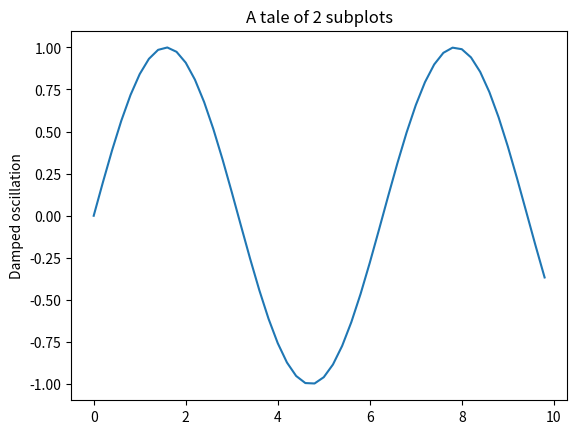
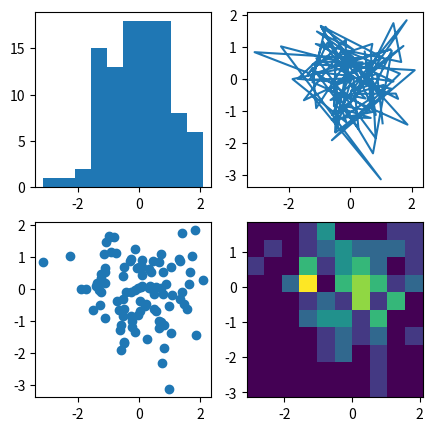
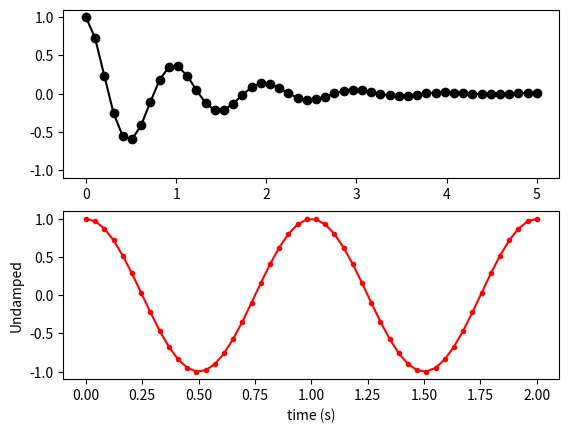
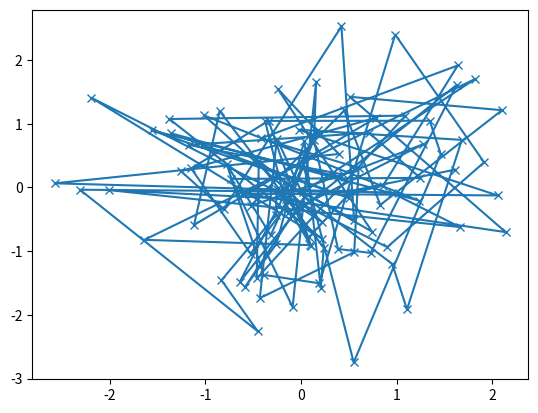
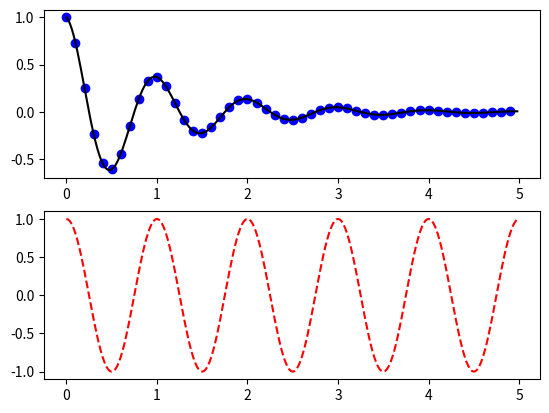

Here is the Python script that generated these plots, in order:
"""
Template for drawing plots with matplotlib
"""

# if this script generates this error:
# _tkinter.TclError: no display name and no $DISPLAY environment variable
# uncomment these 2 lines
#import matplotlib 
#matplotlib.use("Agg")
import matplotlib.pyplot as plt
import numpy as np

# Concepts:
# - pyplot create Figures, figures create Axes.
# - Artist are the actual rendered stuff (rendered on canvas)
# - All plotting functions except `np.array` as input.

x = np.arange(0, 10, 0.2)
y = np.sin(x)
fig, ax = plt.subplots()
ax.plot(x, y)
plt.show()

# multiple subplot example.
# I prefer this way: by calling plot function of axis object.
np.random.seed(19680801)
data = np.random.randn(2, 100)

fig, axs = plt.subplots(2, 2, figsize=(5, 5))
axs[0, 0].hist(data[0])
axs[1, 0].scatter(data[0], data[1])
axs[0, 1].plot(data[0], data[1])
axs[1, 1].hist2d(data[0], data[1])

# on a ssh terminal, usually we can't have interactive plots.
# let's save the image to disk.
fig.savefig("test.png")

# another example of using axis.
# one may use Axis.set() to setup Figure title, label, ... etc
x1 = np.linspace(0.0, 5.0)
x2 = np.linspace(0.0, 2.0)
y1 = np.cos(2 * np.pi * x1) * np.exp(-x1)
y2 = np.cos(2 * np.pi * x2)

# Create two subplots sharing y axis
fig, (ax1, ax2) = plt.subplots(2, sharey=True)

ax1.plot(x1, y1, 'ko-')
ax.set(xlabel='', ylabel='Damped oscillation',
       title='A tale of 2 subplots')
ax2.plot(x2, y2, 'r.-')
ax2.set(xlabel='time (s)', ylabel='Undamped')

plt.show()

# Usually people from Matlab would expect a state-machine-like enviornment (MATLAB-style)
# and most commands are invoke by pyplot. Plots are added to current figure/axes, by default
# But we don't have to always go with this. There is also a OO interface for plotting.

# a template for a plot function
def my_plotter(ax, data1, data2, param_dict):
    """
    A helper function to make a graph

    Parameters
    ----------
    ax : Axes
        The axes to draw to

    data1 : array
       The x data

    data2 : array
       The y data

    param_dict : dict
       Dictionary of kwargs to pass to ax.plot

    Returns
    -------
    out : list
        list of artists added
    """
    out = ax.plot(data1, data2, **param_dict)
    return out

# which you would then use as:

data1, data2, data3, data4 = np.random.randn(4, 100)
fig, ax = plt.subplots(1, 1)
my_plotter(ax, data1, data2, {'marker': 'x'})


# a list of plotting functions
# ax.annotate - text annotations  Annotate 	ax.texts
# ax.bar - bar charts 	          Rectangle 	ax.patches
# ax.errorbar - error bar plots   Line2D and Rectangle 	ax.lines and ax.patches
# ax.fill - shared area 	      Polygon 	ax.patches
# ax.hist - histograms 	          Rectangle 	ax.patches
# ax.imshow - image data 	      AxesImage 	ax.images
# ax.legend - axes legends 	      Legend 	ax.legends
# ax.plot - xy plots 	          Line2D 	ax.lines
# ax.scatter - scatter charts 	  PolygonCollection 	ax.collections
# ax.text - text 	              Text 	ax.texts

# set canvas size

# gcf() gca(): get current figure/axes
# clf() cla(): clear current figure/axes

# MATLAB-style of drawing multiple subplots
# subplot() takes 3 positional arguemnts: nrows, ncols, index
# `index` begins from 1 and increases left to right, top to bottom, as this
#  _______
# |_1_|_2_|
# |_3_|_4_|
# |_5_|_6_|
#

def f(t):
    return np.exp(-t) * np.cos(2*np.pi*t)

t1 = np.arange(0.0, 5.0, 0.1)
t2 = np.arange(0.0, 5.0, 0.02)

plt.figure()
plt.subplot(211)
plt.plot(t1, f(t1), 'bo', t2, f(t2), 'k')

plt.subplot(212)
plt.plot(t2, np.cos(2*np.pi*t2), 'r--')
plt.show()
